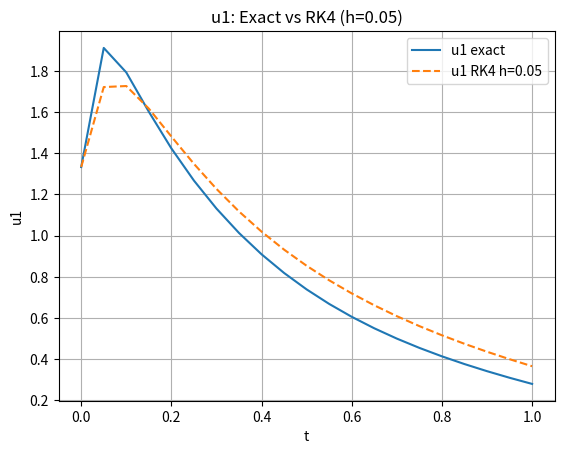
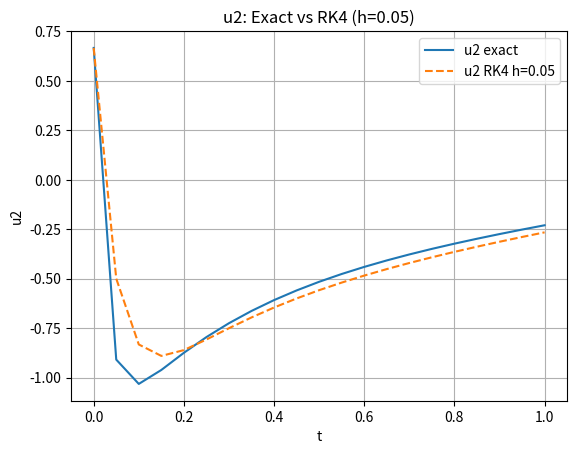
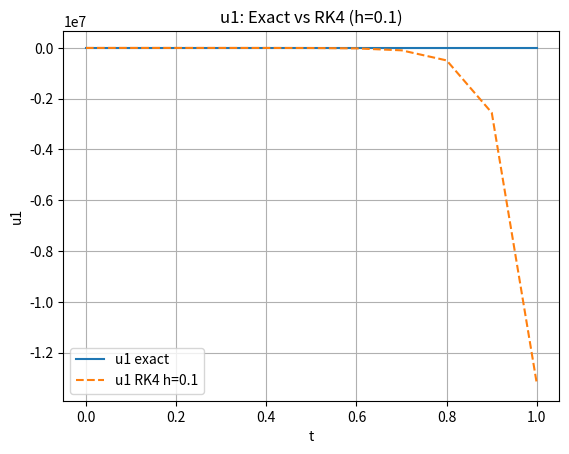
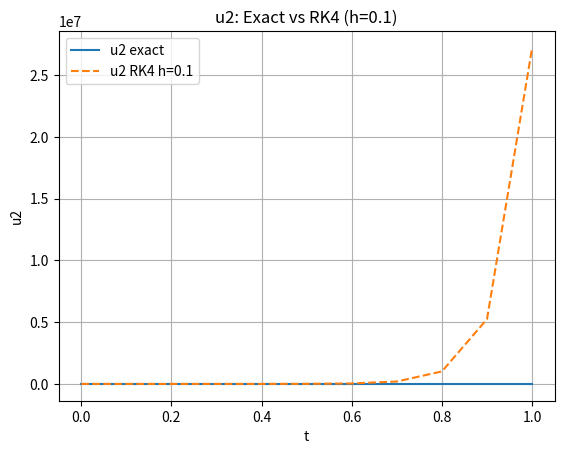

Write the Python code that produced these figures, in order.
import math
import sys

try:
    import pandas as pd
except ImportError:
    print("請先安裝 pandas")
    sys.exit(1)

try:
    import matplotlib.pyplot as plt
except ImportError:
    print("請先安裝 matplotlib")
    sys.exit(1)

def f_system(t, u1, u2):
    du1 = round(9 * u1 + 24 * u2 + 5 * math.cos(t) - 1 / 3 * math.sin(t) , 8)
    du2 = round(-24 * u1 - 52 * u2 - 9 * math.cos(t) + 1 / 3 * math.sin(t) , 8)
    return du1, du2

def u_exact(t0 , h , n):
    ti = [t0 + i * h for i in range(n + 1)]
    u1 = [round(2 * math.exp(-3 * t) - math.exp(-39 * t) + 1 / 3 * math.cos(t) , 8) for t in ti]
    u2 = [round(-math.exp(-3 * t) + 2 * math.exp(-39 * t) - 1 / 3 * math.cos(t) , 8) for t in ti]
    return u1, u2

def RK4_system(t, u10 , u20 , h, n):
    ti = [t + i * h for i in range(n + 1)]
    u1i = [0] * (n + 1)
    u2i = [0] * (n + 1)
    u1i[0] = u10
    u2i[0] = u20
    for i in range(n):
        k1_1, k1_2 = f_system(ti[i] , u1i[i] , u2i[i])
        k2_1, k2_2 = f_system(ti[i] + h / 2 , u1i[i] + k1_1 * h / 2 , u2i[i] + k1_2 * h / 2)
        k3_1, k3_2 = f_system(ti[i] + h / 2 , u1i[i] + k2_1 * h / 2 , u2i[i] + k2_2 * h / 2)
        k4_1, k4_2 = f_system(ti[i] + h , u1i[i] + k3_1 * h , u2i[i] + k3_2 * h)
        u1i[i + 1] = round(u1i[i] + h / 6 * (k1_1 + 2 * k2_1 + 2 * k3_1 + k4_1) , 8)
        u2i[i + 1] = round(u2i[i] + h / 6 * (k1_2 + 2 * k2_2 + 2 * k3_2 + k4_2) , 8)
    return ti , u1i , u2i

t0 = 0
t_end = 1 
u10 = 4 / 3
u20 = 2 / 3
for h in [0.05 , 0.1]:
    n = int((t_end - t0) / h)
    ti , u1i_rk4 , u2i_rk4 = RK4_system(t0 , u10 , u20 , h , n)
    u1_exact , u2_exact = u_exact(t0 , h , n)
    
    err1 = [round(abs(ex - num) , 8) for ex , num in zip(u1_exact , u1i_rk4)]
    err2 = [round(abs(ex - num) , 8) for ex , num in zip(u2_exact , u2i_rk4)]

    df = pd.DataFrame({
        't':        ti,
        'u1_exact': u1_exact,
        'u1_RK4':   u1i_rk4,
        'err_u1':   err1,
        'u2_exact': u2_exact,
        'u2_RK4':   u2i_rk4,
        'err_u2':   err2
    })

    pd.set_option('display.float_format', lambda x: f'{x:.8f}')
    print(f"\nRK4 (h = {h})")
    print(df.to_string(index=False))

    plt.figure()
    plt.plot(ti , u1_exact , '-' ,  label='u1 exact')
    plt.plot(ti , u1i_rk4 , '--' , label=f'u1 RK4 h={h}')
    plt.xlabel('t')
    plt.ylabel('u1')
    plt.title(f'u1: Exact vs RK4 (h={h})')
    plt.legend()
    plt.grid(True)

    plt.figure()
    plt.plot(ti , u2_exact , '-' ,  label='u2 exact')
    plt.plot(ti , u2i_rk4 , '--' , label=f'u2 RK4 h={h}')
    plt.xlabel('t')
    plt.ylabel('u2')
    plt.title(f'u2: Exact vs RK4 (h={h})')
    plt.legend()
    plt.grid(True)

plt.show()